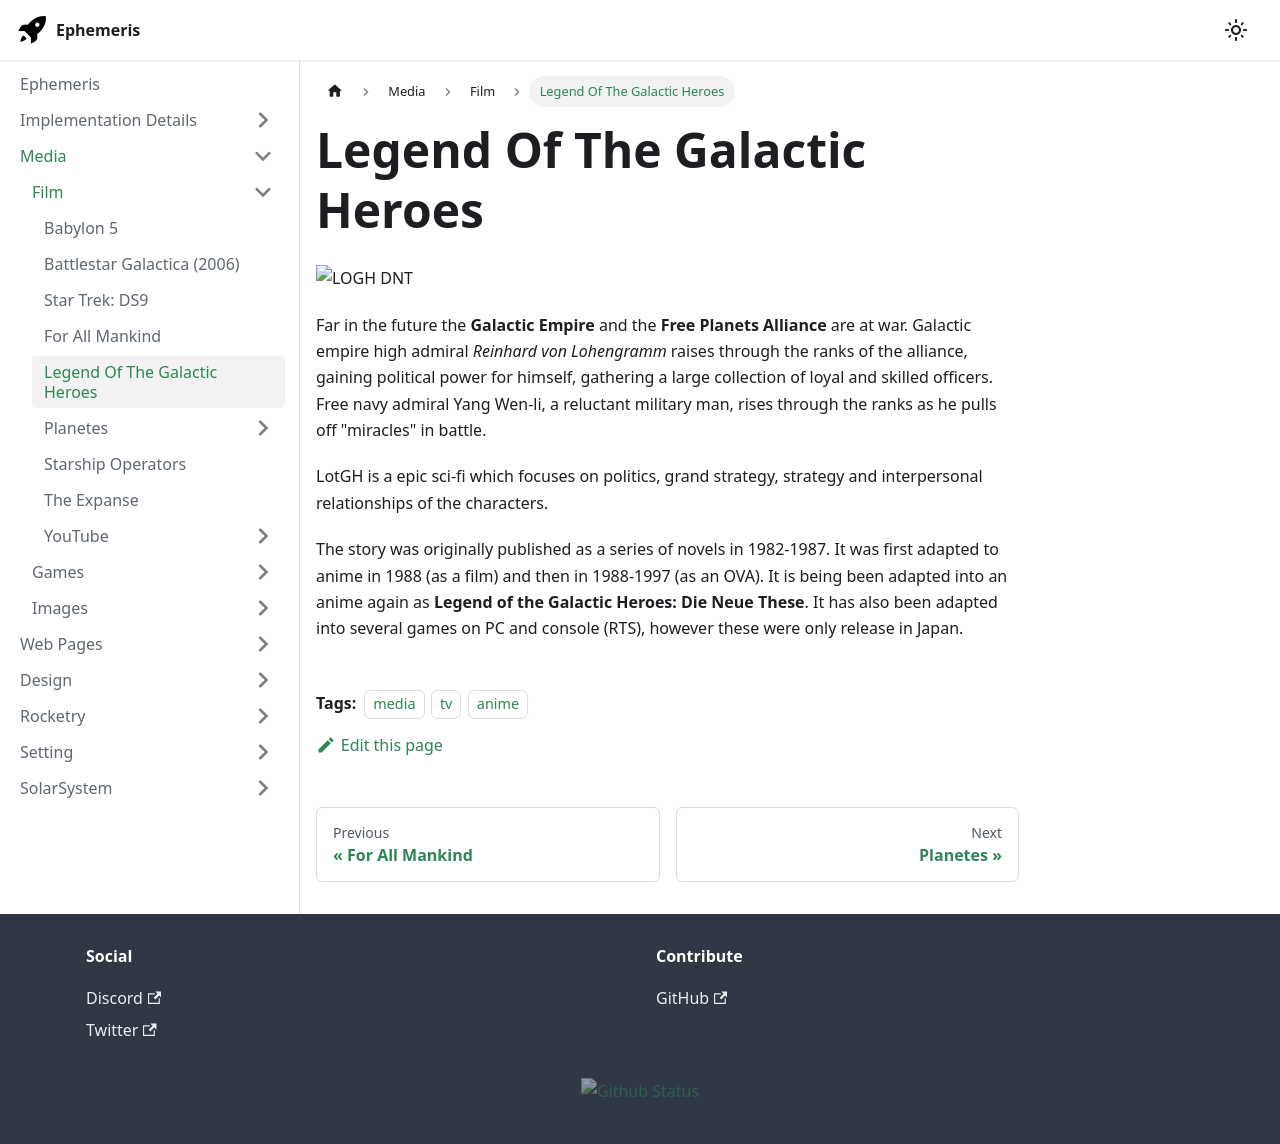

repository: martindevans/EphemerisNotes · page: Media/Film/LegendOfTheGalacticHeroes/index.html · generator: docusaurus

---
title: "Legend Of The Galactic Heroes"
tags:
    - media
    - tv
    - anime
---

![LOGH DNT](https://m.media-amazon.com/images/M/MV5BNTFjMmQ2MjEtMjRkOC00ZmViLTgzMzgtZTUyNWE2MmRhZjBmXkEyXkFqcGdeQXVyNDQxNjcxNQ@@._V1_FMjpg_UX1000_.jpg)

Far in the future the **Galactic Empire** and the **Free Planets Alliance** are at war. Galactic empire high admiral _Reinhard von Lohengramm_ raises through the ranks of the alliance, gaining political power for himself, gathering a large collection of loyal and skilled officers. Free navy admiral Yang Wen-li, a reluctant military man, rises through the ranks as he pulls off "miracles" in battle.

LotGH is a epic sci-fi which focuses on politics, grand strategy, strategy and interpersonal relationships of the characters.

The story was originally published as a series of novels in 1982-1987. It was first adapted to anime in 1988 (as a film) and then in 1988-1997 (as an OVA). It is being been adapted into an anime again as **Legend of the Galactic Heroes: Die Neue These**. It has also been adapted into several games on PC and console (RTS), however these were only release in Japan.
